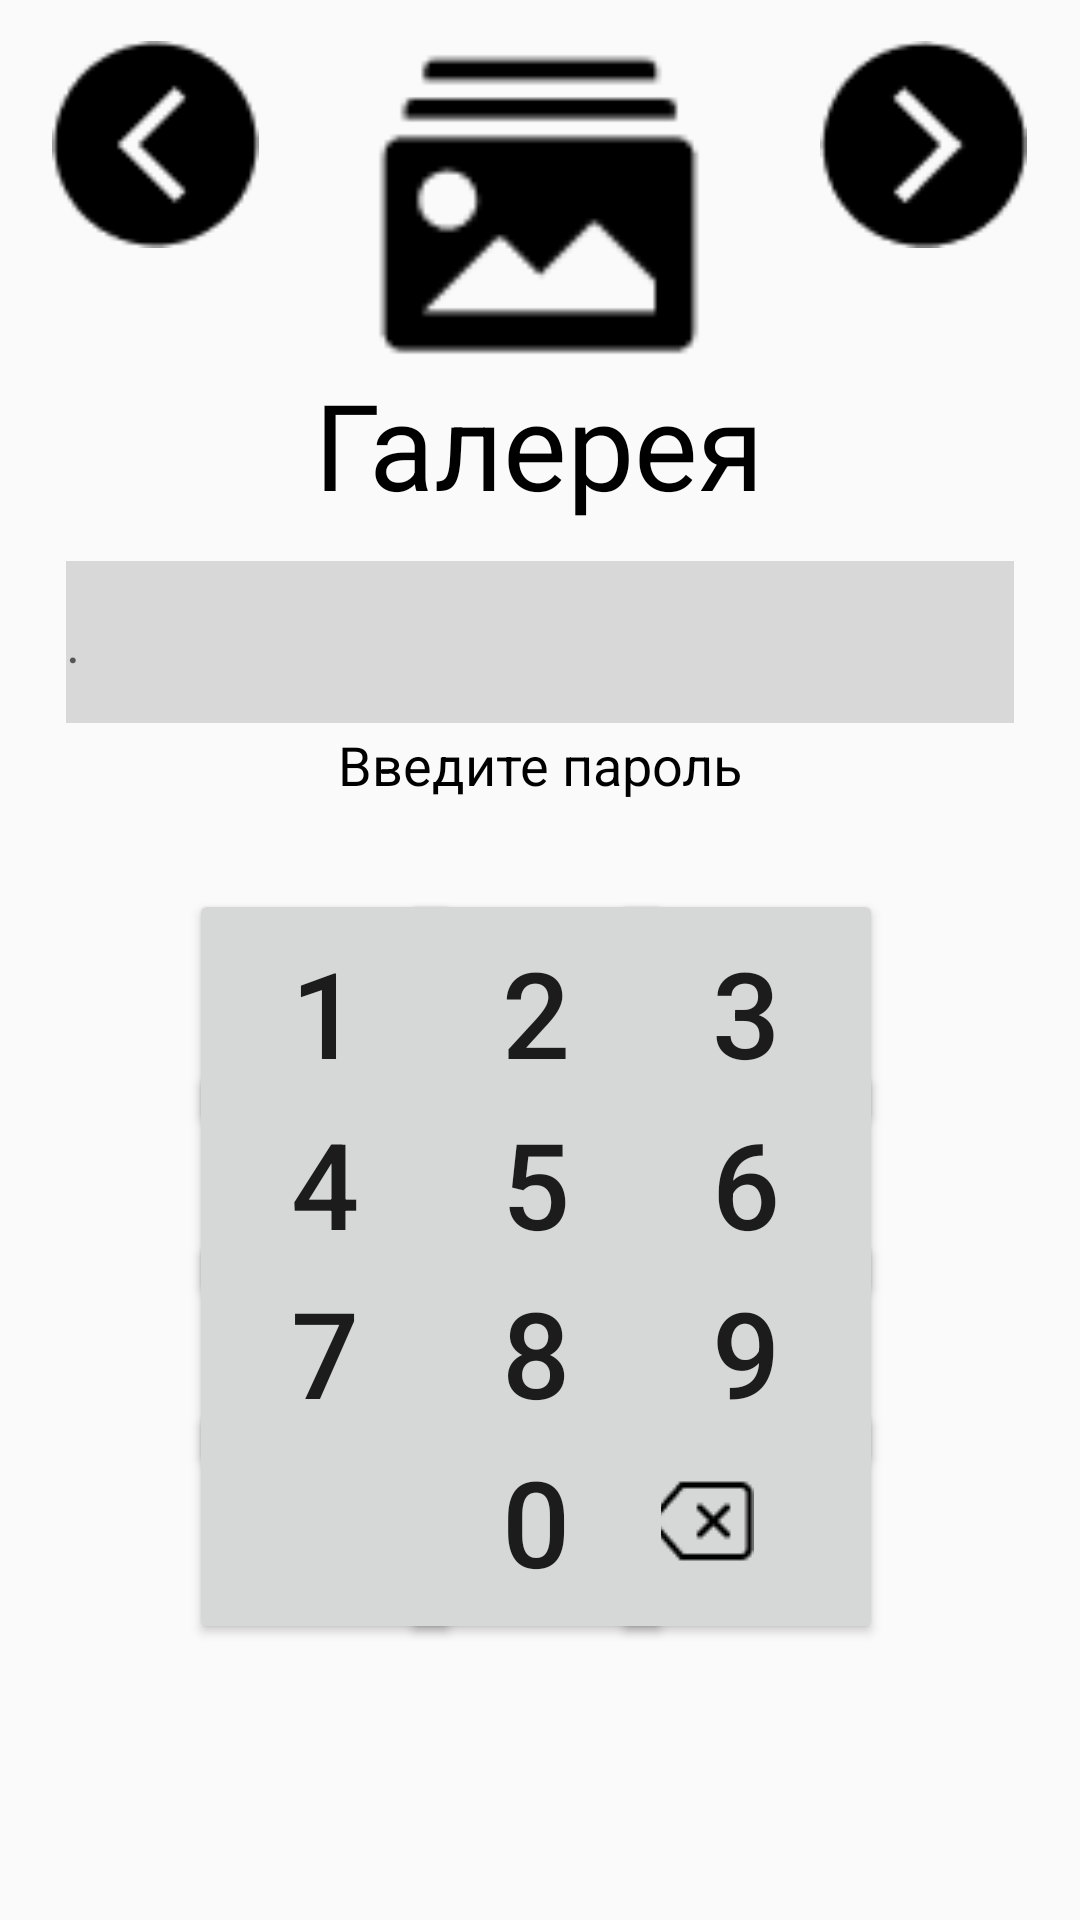

Layout XML and referenced resources for this Android screen:
<!-- AndroidManifest.xml: application theme Theme.Bashkirov_v_20 -->
<!-- res/layout/activity_main.xml -->
<?xml version="1.0" encoding="utf-8"?>
<androidx.constraintlayout.widget.ConstraintLayout xmlns:android="http://schemas.android.com/apk/res/android"
    xmlns:app="http://schemas.android.com/apk/res-auto"
    xmlns:tools="http://schemas.android.com/tools"
    android:layout_width="match_parent"
    android:layout_height="match_parent"
    tools:context=".MainActivity">

    <Button
        android:id="@+id/button3"
        android:layout_width="91dp"
        android:layout_height="82dp"
        android:text="@string/btn34"
        android:textSize="40sp"
        app:layout_constraintBottom_toBottomOf="parent"
        app:layout_constraintEnd_toEndOf="parent"
        app:layout_constraintHorizontal_bias="0.756"
        app:layout_constraintStart_toStartOf="parent"
        app:layout_constraintTop_toTopOf="parent"
        app:layout_constraintVertical_bias="0.531" />

    <Button
        android:id="@+id/button9"
        android:layout_width="91dp"
        android:layout_height="82dp"
        android:text="@string/btn6"
        android:textSize="40sp"
        app:layout_constraintBottom_toBottomOf="parent"
        app:layout_constraintEnd_toEndOf="parent"
        app:layout_constraintHorizontal_bias="0.756"
        app:layout_constraintStart_toStartOf="parent"
        app:layout_constraintTop_toTopOf="parent"
        app:layout_constraintVertical_bias="0.633" />

    <Button
        android:id="@+id/button12"
        android:layout_width="91dp"
        android:layout_height="82dp"
        android:text="@string/btn9"
        android:textSize="40sp"
        app:layout_constraintBottom_toBottomOf="parent"
        app:layout_constraintEnd_toEndOf="parent"
        app:layout_constraintHorizontal_bias="0.756"
        app:layout_constraintStart_toStartOf="parent"
        app:layout_constraintTop_toTopOf="parent"
        app:layout_constraintVertical_bias="0.734" />

    <Button
        android:id="@+id/button10"
        android:layout_width="91dp"
        android:layout_height="82dp"
        android:text="@string/btn7"
        android:textSize="40sp"
        app:layout_constraintBottom_toBottomOf="parent"
        app:layout_constraintEnd_toEndOf="parent"
        app:layout_constraintHorizontal_bias="0.234"
        app:layout_constraintStart_toStartOf="parent"
        app:layout_constraintTop_toTopOf="parent"
        app:layout_constraintVertical_bias="0.734" />

    <Button
        android:id="@+id/button13"
        android:layout_width="91dp"
        android:layout_height="82dp"
        android:textSize="40sp"
        app:layout_constraintBottom_toBottomOf="parent"
        app:layout_constraintEnd_toEndOf="parent"
        app:layout_constraintHorizontal_bias="0.234"
        app:layout_constraintStart_toStartOf="parent"
        app:layout_constraintTop_toTopOf="parent"
        app:layout_constraintVertical_bias="0.835"
        tools:ignore="SpeakableTextPresentCheck" />

    <Button
        android:id="@+id/button15"
        android:layout_width="91dp"
        android:layout_height="82dp"
        android:drawableStart="@drawable/feather_delete"
        android:textSize="40sp"
        app:layout_constraintBottom_toBottomOf="parent"
        app:layout_constraintEnd_toEndOf="parent"
        app:layout_constraintHorizontal_bias="0.756"
        app:layout_constraintStart_toStartOf="parent"
        app:layout_constraintTop_toTopOf="parent"
        app:layout_constraintVertical_bias="0.835"
        tools:ignore="SpeakableTextPresentCheck" />

    <Button
        android:id="@+id/button14"
        android:layout_width="91dp"
        android:layout_height="82dp"
        android:text="@string/btn0"
        android:textSize="40sp"
        app:layout_constraintBottom_toBottomOf="parent"
        app:layout_constraintEnd_toEndOf="parent"
        app:layout_constraintHorizontal_bias="0.496"
        app:layout_constraintStart_toStartOf="parent"
        app:layout_constraintTop_toTopOf="parent"
        app:layout_constraintVertical_bias="0.835" />

    <Button
        android:id="@+id/button2"
        android:layout_width="91dp"
        android:layout_height="82dp"
        android:text="@string/btn2"
        android:textSize="40sp"
        app:layout_constraintBottom_toBottomOf="parent"
        app:layout_constraintEnd_toEndOf="parent"
        app:layout_constraintHorizontal_bias="0.496"
        app:layout_constraintStart_toStartOf="parent"
        app:layout_constraintTop_toTopOf="parent"
        app:layout_constraintVertical_bias="0.531" />

    <Button
        android:id="@+id/button"
        android:layout_width="91dp"
        android:layout_height="82dp"
        android:text="@string/btn1"
        android:textSize="40sp"
        app:layout_constraintBottom_toBottomOf="parent"
        app:layout_constraintEnd_toEndOf="parent"
        app:layout_constraintHorizontal_bias="0.234"
        app:layout_constraintStart_toStartOf="parent"
        app:layout_constraintTop_toTopOf="parent"
        app:layout_constraintVertical_bias="0.531" />

    <Button
        android:id="@+id/button5"
        android:layout_width="91dp"
        android:layout_height="82dp"
        android:text="@string/btn5"
        android:textSize="40sp"
        app:layout_constraintBottom_toBottomOf="parent"
        app:layout_constraintEnd_toEndOf="parent"
        app:layout_constraintHorizontal_bias="0.496"
        app:layout_constraintStart_toStartOf="parent"
        app:layout_constraintTop_toTopOf="parent"
        app:layout_constraintVertical_bias="0.633" />

    <Button
        android:id="@+id/button11"
        android:layout_width="91dp"
        android:layout_height="82dp"
        android:text="@string/btn8"
        android:textSize="40sp"
        app:layout_constraintBottom_toBottomOf="parent"
        app:layout_constraintEnd_toEndOf="parent"
        app:layout_constraintHorizontal_bias="0.496"
        app:layout_constraintStart_toStartOf="parent"
        app:layout_constraintTop_toTopOf="parent"
        app:layout_constraintVertical_bias="0.734" />

    <Button
        android:id="@+id/button4"
        android:layout_width="91dp"
        android:layout_height="82dp"
        android:text="@string/btn4"
        android:textSize="40sp"
        app:layout_constraintBottom_toBottomOf="parent"
        app:layout_constraintEnd_toEndOf="parent"
        app:layout_constraintHorizontal_bias="0.234"
        app:layout_constraintStart_toStartOf="parent"
        app:layout_constraintTop_toTopOf="parent"
        app:layout_constraintVertical_bias="0.633" />

    <TextView
        android:id="@+id/textView2"
        android:layout_width="wrap_content"
        android:layout_height="wrap_content"
        android:text="@string/galerry"
        android:textColor="#000000"
        android:textSize="40sp"
        app:layout_constraintBottom_toBottomOf="parent"
        app:layout_constraintHorizontal_bias="0.498"
        app:layout_constraintLeft_toLeftOf="parent"
        app:layout_constraintRight_toRightOf="parent"
        app:layout_constraintTop_toTopOf="parent"
        app:layout_constraintVertical_bias="0.207" />

    <ImageView
        android:id="@+id/imageView"
        android:layout_width="132dp"
        android:layout_height="116dp"
        app:layout_constraintBottom_toBottomOf="parent"
        app:layout_constraintEnd_toEndOf="parent"
        app:layout_constraintHorizontal_bias="0.498"
        app:layout_constraintStart_toStartOf="parent"
        app:layout_constraintTop_toTopOf="parent"
        app:layout_constraintVertical_bias="0.026"
        app:srcCompat="@drawable/clarity_image_gallery_solid"
        android:contentDescription="@string/nghngf" />

    <EditText
        android:id="@+id/editTextTextPersonName"
        android:layout_width="316dp"
        android:layout_height="54dp"
        android:background="#D8D8D8"
        android:ems="10"
        android:hint="@string/ggggd"
        android:importantForAutofill="no"
        android:inputType="textPersonName"
        app:layout_constraintBottom_toBottomOf="parent"
        app:layout_constraintEnd_toEndOf="parent"
        app:layout_constraintStart_toStartOf="parent"
        app:layout_constraintTop_toTopOf="parent"
        app:layout_constraintVertical_bias="0.319"
        tools:ignore="SpeakableTextPresentCheck,TextContrastCheck" />

    <TextView
        android:id="@+id/textView"
        android:layout_width="wrap_content"
        android:layout_height="wrap_content"
        android:text="@string/gfdgdf"
        android:textColor="#000000"
        android:textSize="18sp"
        app:layout_constraintBottom_toBottomOf="parent"
        app:layout_constraintEnd_toEndOf="parent"
        app:layout_constraintHorizontal_bias="0.501"
        app:layout_constraintStart_toStartOf="parent"
        app:layout_constraintTop_toTopOf="parent"
        app:layout_constraintVertical_bias="0.394" />

    <ImageView
        android:id="@+id/imageView2"
        android:layout_width="77dp"
        android:layout_height="69dp"
        app:layout_constraintBottom_toBottomOf="parent"
        app:layout_constraintEnd_toEndOf="parent"
        app:layout_constraintHorizontal_bias="0.047"
        app:layout_constraintStart_toStartOf="parent"
        app:layout_constraintTop_toTopOf="parent"
        app:layout_constraintVertical_bias="0.024"
        app:srcCompat="@drawable/vector"
        android:contentDescription="@string/hfdhfdhdf" />

    <ImageView
        android:id="@+id/Perehod"
        android:layout_width="77dp"
        android:layout_height="69dp"
        android:contentDescription="@string/bfd"
        android:onClick="onClick"
        app:layout_constraintBottom_toBottomOf="parent"
        app:layout_constraintEnd_toEndOf="parent"
        app:layout_constraintHorizontal_bias="0.952"
        app:layout_constraintStart_toStartOf="parent"
        app:layout_constraintTop_toTopOf="parent"
        app:layout_constraintVertical_bias="0.024"
        app:srcCompat="@drawable/veright"
        tools:ignore="DuplicateSpeakableTextCheck,UsingOnClickInXml" />

</androidx.constraintlayout.widget.ConstraintLayout>
<!-- resources referenced by this layout -->
<resources>
  <!-- drawable clarity_image_gallery_solid: png bitmap (drawable, 727 bytes) -->
  <!-- drawable feather_delete: png bitmap (drawable, 490 bytes) -->
  <!-- drawable vector: png bitmap (drawable, 620 bytes) -->
  <!-- drawable veright: png bitmap (drawable, 670 bytes) -->
  <string name="bfd">TODO</string>
  <string name="btn0">0</string>
  <string name="btn1">1</string>
  <string name="btn2">2</string>
  <string name="btn34">3</string>
  <string name="btn4">4</string>
  <string name="btn5">5</string>
  <string name="btn6">6</string>
  <string name="btn7">7</string>
  <string name="btn8">8</string>
  <string name="btn9">9</string>
  <string name="galerry">Галерея</string>
  <string name="gfdgdf">Введите пароль</string>
  <string name="ggggd">.</string>
  <string name="hfdhfdhdf">TODO</string>
  <string name="nghngf">TODO</string>
  <style name="Theme.Bashkirov_v_20" parent="Theme.AppCompat.DayNight.DarkActionBar">
          
          <item name="colorPrimary">@color/purple_500</item>
          <item name="colorPrimaryVariant">@color/purple_700</item>
          <item name="colorOnPrimary">@color/white</item>
          
          <item name="colorSecondary">@color/teal_200</item>
          <item name="colorSecondaryVariant">@color/teal_700</item>
          <item name="colorOnSecondary">@color/black</item>
          
          <item name="android:statusBarColor" tools:targetApi="l">?attr/colorPrimaryVariant</item>
          
      </style>
  <!-- not gathered from this repository: default colours our renderer supplied (Android Studio template values) -->
  <color name="purple_500">#FF6200EE</color>
  <color name="purple_700">#FF3700B3</color>
  <color name="teal_200">#FF03DAC5</color>
  <color name="teal_700">#FF018786</color>
  <color name="black">#FF000000</color>
  <color name="white">#FFFFFFFF</color>
</resources>
